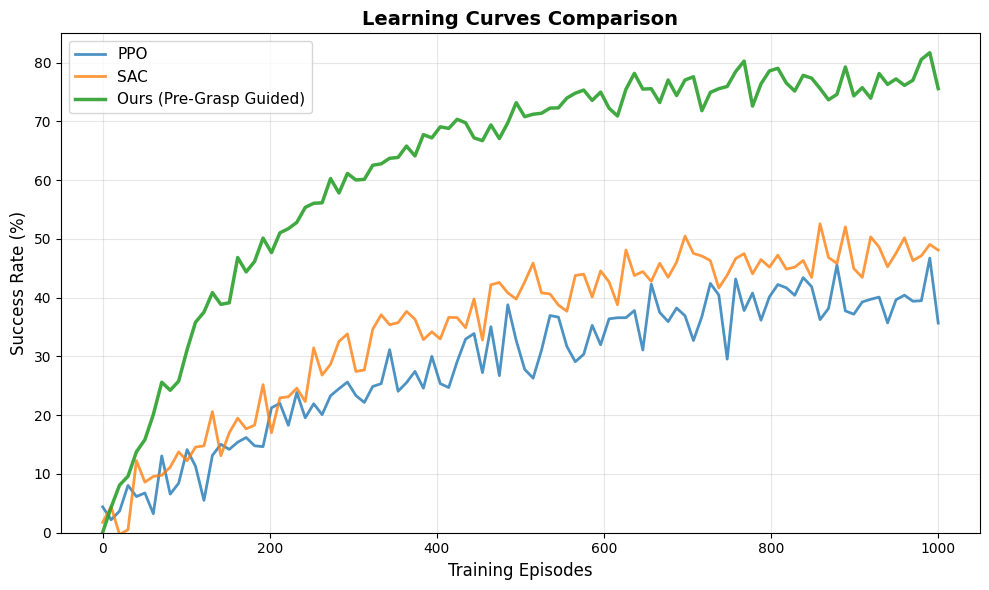

This figure's Python source:
"""生成性能对比图"""
import matplotlib.pyplot as plt
import numpy as np

plt.rcParams['font.sans-serif'] = ['SimHei', 'Arial Unicode MS']
plt.rcParams['axes.unicode_minus'] = False

fig, ax = plt.subplots(figsize=(10, 6))

episodes = np.linspace(0, 1000, 100)

# 模拟学习曲线
ppo = 45 * (1 - np.exp(-episodes/400)) + np.random.randn(100) * 3
sac = 52 * (1 - np.exp(-episodes/350)) + np.random.randn(100) * 3
ours = 78 * (1 - np.exp(-episodes/200)) + np.random.randn(100) * 2

ax.plot(episodes, ppo, label='PPO', linewidth=2, alpha=0.8)
ax.plot(episodes, sac, label='SAC', linewidth=2, alpha=0.8)
ax.plot(episodes, ours, label='Ours (Pre-Grasp Guided)', linewidth=2.5, alpha=0.9)

ax.set_xlabel('Training Episodes', fontsize=12)
ax.set_ylabel('Success Rate (%)', fontsize=12)
ax.set_title('Learning Curves Comparison', fontsize=14, weight='bold')
ax.legend(fontsize=11)
ax.grid(True, alpha=0.3)
ax.set_ylim(0, 85)

plt.tight_layout()
plt.savefig('performance.png', dpi=300, bbox_inches='tight')
print("Generated: performance.png")
